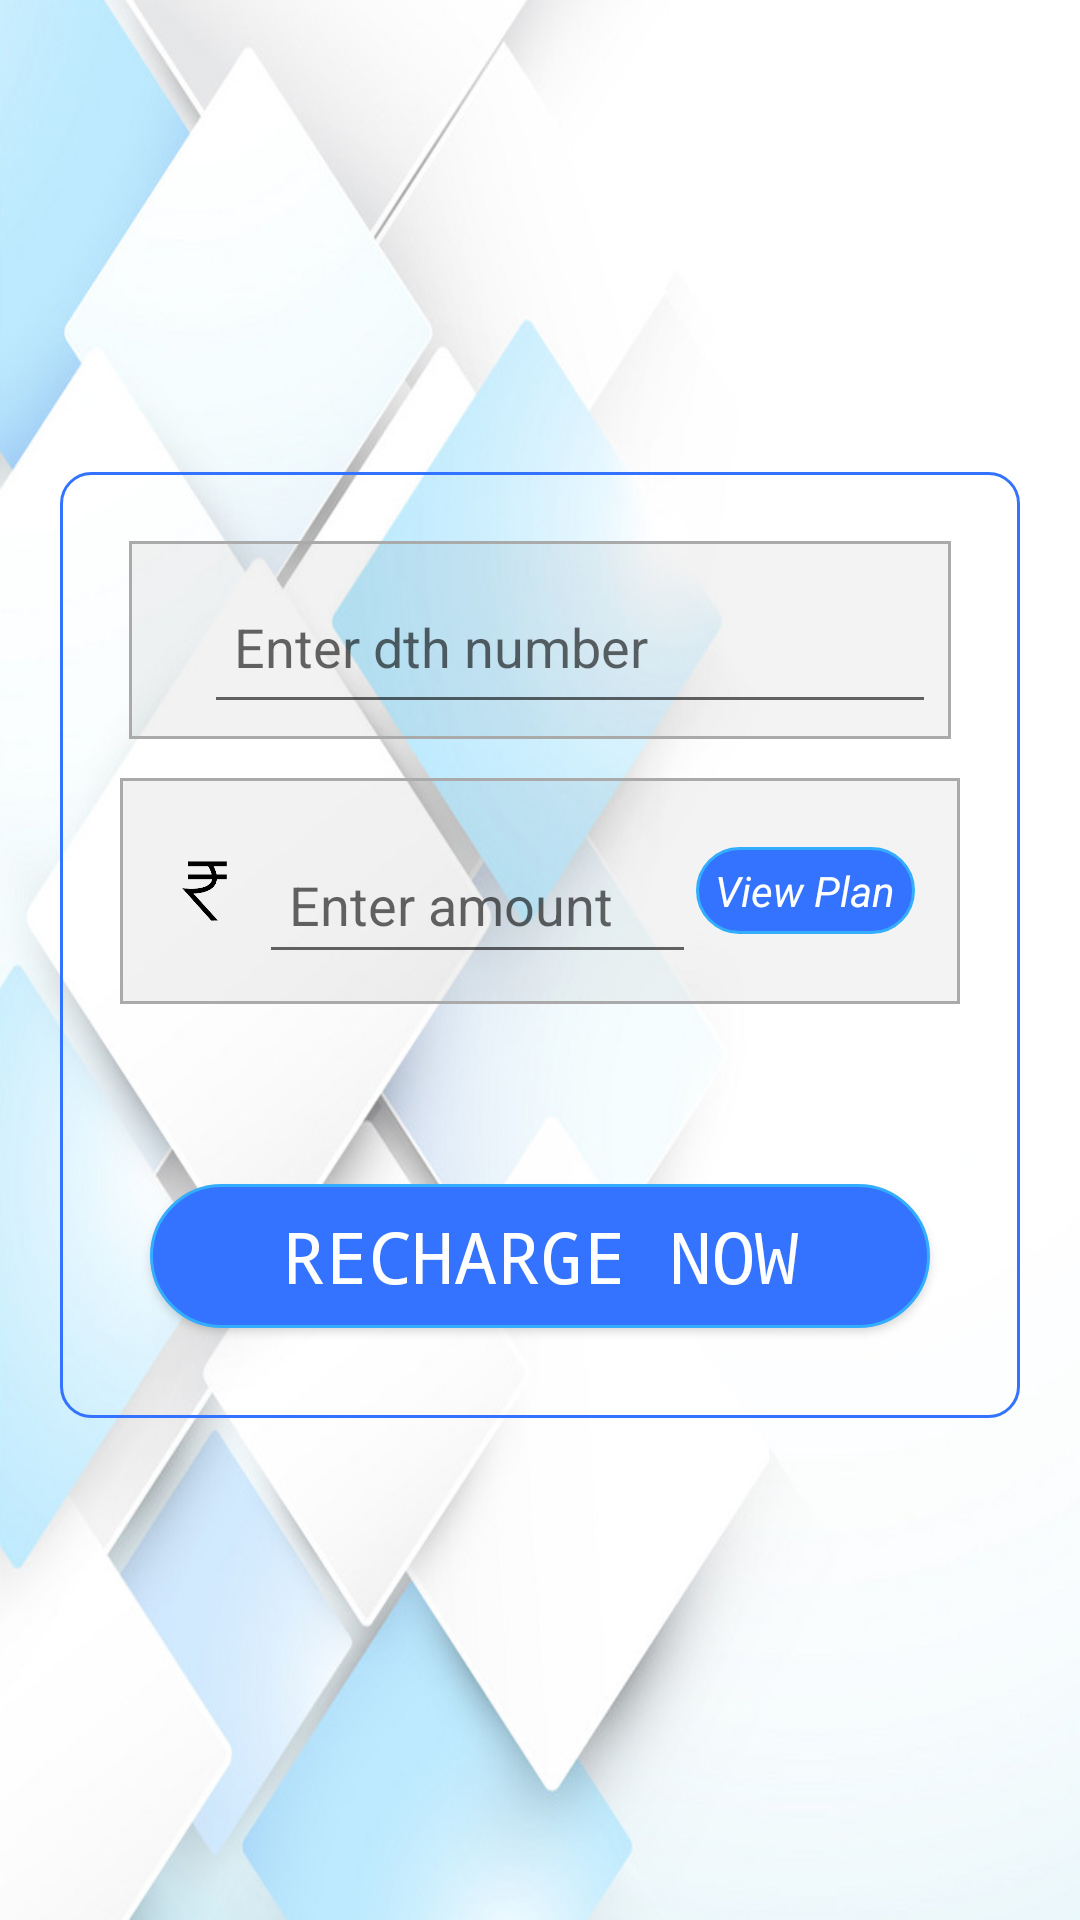

This screen was rendered from an Android layout file. Write that file and the resources it references.
<!-- AndroidManifest.xml: activity theme MyMaterialTheme.Base -->
<!-- res/layout/activity_dth_recharge.xml -->
<?xml version="1.0" encoding="utf-8"?>
<RelativeLayout xmlns:android="http://schemas.android.com/apk/res/android"
    xmlns:app="http://schemas.android.com/apk/res-auto"
    xmlns:tools="http://schemas.android.com/tools"
    android:layout_width="match_parent"
    android:layout_height="match_parent"
    android:background="@drawable/backimg"
    tools:context=".activity.DthRechargeActivity">

    <include
        android:id="@+id/toolbar"
        layout="@layout/toolbar_new" />

    <include
        android:id="@+id/footer"
        layout="@layout/footer"
        android:visibility="gone" />

    <RelativeLayout
        android:layout_width="match_parent"
        android:layout_height="match_parent"
        android:layout_marginTop="55dp"
        android:layout_marginBottom="65dp">

        <ScrollView
            android:layout_width="match_parent"
            android:layout_height="wrap_content"
            android:layout_centerInParent="true">

            <LinearLayout
                android:layout_width="match_parent"
                android:layout_height="wrap_content"
                android:layout_centerInParent="true"
                android:layout_margin="20dp"
                android:background="@drawable/round_edit"
                android:orientation="vertical">


                <LinearLayout
                    android:layout_width="match_parent"
                    android:layout_height="wrap_content"
                    android:layout_margin="10dp"
                    android:orientation="vertical"
                    android:padding="10dp">

                    <com.google.android.material.textfield.TextInputLayout

                        android:layout_width="match_parent"
                        android:layout_height="wrap_content"
                        android:layout_margin="3dp"

                        android:background="@drawable/round_yellow"
                        android:gravity="center"
                        app:hintTextColor="@color/colorc">

                        <EditText
                            android:id="@+id/edDthNumber"
                            android:layout_width="match_parent"
                            android:layout_height="50dp"
                            android:layout_marginLeft="20dp"
                            android:layout_marginTop="5dp"
                            android:layout_marginRight="10dp"
                            android:layout_marginBottom="5dp"
                            android:drawableLeft="@drawable/ic_tap_and_play_black_24dp"
                            android:hint="Enter dth number"
                            android:inputType="number"
                            android:maxLength="10"
                            android:padding="10dp" />
                    </com.google.android.material.textfield.TextInputLayout>

                    <RelativeLayout
                        android:layout_width="match_parent"
                        android:layout_height="wrap_content"
                        android:layout_marginTop="10dp"
                        android:layout_marginBottom="10dp"
                        android:background="@drawable/round_yellow">

                        <LinearLayout
                            android:layout_width="match_parent"
                            android:layout_height="wrap_content"
                            android:layout_margin="10dp"
                            android:gravity="center"
                            android:orientation="horizontal"
                            android:weightSum="7">

                            <ImageView
                                android:layout_width="0dp"
                                android:layout_height="match_parent"
                                android:layout_weight="1"
                                android:src="@drawable/rs_logo" />

                            <com.google.android.material.textfield.TextInputLayout

                                android:layout_width="0dp"
                                android:layout_height="wrap_content"

                                android:layout_weight="4"
                                android:gravity="center">

                                <EditText
                                    android:id="@+id/edAmount"
                                    android:layout_width="match_parent"
                                    android:layout_height="match_parent"
                                    android:hint="Enter amount"
                                    android:inputType="number"
                                    android:maxLength="5"
                                    android:padding="10dp" />
                            </com.google.android.material.textfield.TextInputLayout>

                            <TextView
                                android:id="@+id/tvViewPaln"
                                android:layout_width="0dp"
                                android:layout_height="wrap_content"
                                android:layout_marginRight="5dp"
                                android:layout_weight="2"
                                android:background="@drawable/round_dark"
                                android:gravity="center"
                                android:paddingTop="5dp"
                                android:paddingBottom="5dp"
                                android:text="View Plan"
                                android:textColor="@android:color/white"
                                android:textStyle="italic" />
                        </LinearLayout>
                    </RelativeLayout>

                    <LinearLayout
                        android:id="@+id/layout"
                        android:layout_width="match_parent"
                        android:layout_height="wrap_content"
                        android:layout_marginTop="10dp"
                        android:gravity="center"
                        android:orientation="horizontal"
                        android:visibility="gone"
                        android:weightSum="2">

                        <TextView
                            android:id="@+id/tvValidity"
                            android:layout_width="0dp"
                            android:layout_height="wrap_content"
                            android:layout_marginRight="3dp"
                            android:layout_weight="1"
                            android:background="@drawable/round_edit"

                            android:gravity="center"
                            android:hint="Mobile operator"
                            android:padding="10dp" />

                        <TextView
                            android:id="@+id/tvDeatils"
                            android:layout_width="0dp"
                            android:layout_height="wrap_content"
                            android:layout_marginLeft="3dp"
                            android:layout_weight="1"
                            android:background="@drawable/round_edit"

                            android:gravity="center"
                            android:hint="State"
                            android:padding="10dp" />
                    </LinearLayout>


                </LinearLayout>

                <Button
                    android:layout_width="match_parent"
                    android:layout_height="wrap_content"
                    android:layout_margin="30dp"
                    android:background="@drawable/btnback"
                    android:fontFamily="monospace"
                    android:text="Recharge Now"
                    android:textColor="@android:color/white"
                    android:textSize="24dp" />
            </LinearLayout>
        </ScrollView>

    </RelativeLayout>


</RelativeLayout>
<!-- res/layout/toolbar_new.xml (included above) -->
<?xml version="1.0" encoding="utf-8"?>
<androidx.appcompat.widget.Toolbar xmlns:android="http://schemas.android.com/apk/res/android"
    xmlns:local="http://schemas.android.com/apk/res-auto"
    xmlns:tools="http://schemas.android.com/tools"
    android:id="@+id/toolbar"
    android:layout_width="match_parent"
    android:layout_height="55dp"
    android:background="@android:color/transparent"
    android:theme="@style/ToolbarColoredBackArrow">

    <RelativeLayout
        android:id="@+id/re"
        android:layout_width="match_parent"
        android:layout_height="match_parent"
        android:orientation="vertical">

        <TextView
            android:id="@+id/toolbar_tv"
            android:layout_width="wrap_content"
            android:layout_height="match_parent"
            android:gravity="center"
            android:text=""
            android:layout_marginBottom="2dp"
            android:textColor="@color/colorc"
            android:textSize="18dp"
            android:textStyle="bold" />

        <View
            android:layout_width="match_parent"
            android:layout_height="2dp"
            android:layout_below="@id/toolbar_tv"
            android:background="@color/skyblue" />

    </RelativeLayout>

</androidx.appcompat.widget.Toolbar>
<!-- res/layout/footer.xml (included above) -->
<?xml version="1.0" encoding="utf-8" ?>
<RelativeLayout xmlns:android="http://schemas.android.com/apk/res/android"
    xmlns:app="http://schemas.android.com/apk/res-auto"
    android:layout_width="match_parent"

    android:layout_height="wrap_content">

    <RelativeLayout
        android:id="@+id/footer"
        android:layout_width="match_parent"
        android:layout_height="65dp"
        android:layout_alignParentBottom="true"
        android:background="@color/colorc"
        android:gravity="center"
        android:paddingBottom="3dp">

        <LinearLayout
            android:layout_width="match_parent"
            android:layout_height="wrap_content"
            android:orientation="horizontal"
            android:paddingStart="3dp"

            android:weightSum="5">

            <LinearLayout
                android:id="@+id/lay_foterhome"
                android:layout_width="0dp"
                android:layout_height="60dp"
                android:layout_weight="1"
                android:orientation="vertical"
                android:padding="5dp"
                android:weightSum="5">

                <ImageView

                    android:layout_width="match_parent"
                    android:layout_height="0dp"
                    android:layout_weight="3"
                    android:src="@drawable/home" />

                <TextView

                    android:layout_width="match_parent"
                    android:layout_height="0dp"

                    android:layout_weight="2"
                    android:gravity="center"
                    android:text="Home"
                    android:textColor="@android:color/white" />

            </LinearLayout>

            <LinearLayout
                android:id="@+id/lay_fotershop"
                android:layout_width="0dp"
                android:layout_height="65dp"
                android:layout_weight="1"
                android:orientation="vertical"
                android:padding="5dp"
                android:weightSum="5">

                <ImageView

                    android:layout_width="match_parent"
                    android:layout_height="0dp"
                    android:layout_weight="3"
                    android:src="@drawable/shop" />

                <TextView
                    android:layout_width="match_parent"
                    android:layout_height="0dp"
                    android:layout_weight="2"
                    android:gravity="center"
                    android:text="Store"
                    android:textColor="@android:color/white"/>

            </LinearLayout>

            <LinearLayout
                android:id="@+id/lay_foterapps"
                android:layout_width="0dp"
                android:layout_height="65dp"
                android:layout_weight="1"
                android:orientation="vertical"

                android:padding="5dp"

                android:weightSum="5">

                <ImageView

                    android:layout_width="match_parent"
                    android:layout_height="0dp"
                    android:layout_weight="3"
                    android:src="@drawable/apps" />

                <TextView

                    android:layout_width="match_parent"
                    android:layout_height="0dp"

                    android:layout_weight="2"
                    android:gravity="center"
                    android:text="Apps"
                    android:textColor="@android:color/white"/>

            </LinearLayout>

            <LinearLayout
                android:id="@+id/lay_foterprofile"
                android:layout_width="0dp"
                android:layout_height="65dp"
                android:layout_weight="1"
                android:orientation="vertical"
                android:padding="5dp"
                android:weightSum="5">

                <ImageView

                    android:layout_width="match_parent"
                    android:layout_height="0dp"
                    android:layout_weight="3"
                    android:src="@drawable/profile" />

                <TextView

                    android:layout_width="match_parent"
                    android:layout_height="0dp"
                    android:layout_weight="2"
                    android:gravity="center"
                    android:text="Profile"
                    android:textColor="@android:color/white"/>

            </LinearLayout>

            <LinearLayout
                android:id="@+id/lay_foterhistory"
                android:layout_width="0dp"
                android:layout_height="65dp"
                android:layout_weight="1"

                android:orientation="vertical"
                android:padding="5dp"
                android:weightSum="5">

                <ImageView

                    android:layout_width="match_parent"
                    android:layout_height="0dp"
                    android:layout_weight="3"
                    android:src="@drawable/history" />

                <TextView

                    android:layout_width="match_parent"
                    android:layout_height="0dp"

                    android:layout_weight="2"
                    android:gravity="center"
                    android:text="History"
                    android:textColor="@android:color/white" />

            </LinearLayout>
        </LinearLayout>

    </RelativeLayout>
</RelativeLayout>
<!-- resources referenced by this layout -->
<resources>
  <color name="colorc">#3373ff</color>
  <color name="skyblue">#33adff</color>
  <!-- drawable apps: png bitmap (drawable, 22565 bytes) -->
  <!-- drawable btnback (drawable) -->
  <?xml version="1.0" encoding="utf-8"?>
  <selector xmlns:android="http://schemas.android.com/apk/res/android">
      <item android:drawable="@drawable/round_edit" android:state_focused="true" android:state_pressed="false" />
      <item android:drawable="@drawable/gradient" android:state_focused="true" android:state_pressed="true" />
      <item android:drawable="@drawable/gradient" android:state_focused="false" android:state_pressed="true" />
      <item android:drawable="@drawable/round_dark" />
  </selector>
  <!-- drawable home: png bitmap (drawable, 55735 bytes) -->
  <!-- drawable round_dark (drawable) -->
  <?xml version="1.0" encoding="utf-8"?>
  <shape xmlns:android="http://schemas.android.com/apk/res/android" android:shape="rectangle">
      <corners
          android:topLeftRadius="40dp"
          android:topRightRadius="40dp"
          android:bottomRightRadius="40dp"
          android:bottomLeftRadius="40dp">
      </corners>
      <gradient
          android:startColor="@color/colorc"
          android:endColor="@color/colorc">
      </gradient>
      <stroke
          android:width="1dp"
          android:color="@color/skyblue" />
  </shape>
  <!-- drawable round_edit (drawable) -->
  <?xml version="1.0" encoding="utf-8"?>
  <shape xmlns:android="http://schemas.android.com/apk/res/android"
      android:shape="rectangle">
      <corners
          android:bottomLeftRadius="10dp"
          android:bottomRightRadius="10dp"
          android:topLeftRadius="10dp"
          android:topRightRadius="10dp"></corners>
     
      <stroke
          android:width="1dp"
          android:color="@color/colorc" />
  </shape>
  <!-- drawable round_yellow (drawable) -->
  <?xml version="1.0" encoding="utf-8"?>
  <shape xmlns:android="http://schemas.android.com/apk/res/android"
      android:shape="rectangle">
  
      <corners
          android:bottomLeftRadius="0dp"
          android:bottomRightRadius="0dp"
          android:topLeftRadius="0dp"
          android:topRightRadius="0dp"></corners>
      <gradient
          android:endColor="@color/translucent_scrim_top_center"
          android:startColor="@color/translucent_scrim_bottom_center"></gradient>
      <stroke
          android:width="1dp"
          android:color="@android:color/darker_gray" />
  </shape>
  <!-- drawable shop: png bitmap (drawable, 9743 bytes) -->
  <style name="ToolbarColoredBackArrow" parent="AppTheme">
          <item name="android:textColorSecondary">@color/colorc</item>
      </style>
  <style name="MyMaterialTheme.Base" parent="Theme.AppCompat.Light.DarkActionBar">
          <item name="windowNoTitle">true</item>
          <item name="windowActionBar">false</item>
          <item name="colorPrimary">@color/colorPrimary</item>
          <item name="colorPrimaryDark">@color/colorc</item>
          <item name="colorAccent">@color/colorPrimary</item>
      </style>
  <!-- drawable gradient (drawable) -->
  <?xml version="1.0" encoding="utf-8"?>
  <layer-list xmlns:android="http://schemas.android.com/apk/res/android">
    
  
      <item>
          <shape xmlns:android="http://schemas.android.com/apk/res/android">
              <gradient
                  android:angle="90"
                  android:centerColor="@color/colorAccent"
                  android:endColor="@color/colorAccent"
                  android:startColor="@color/colorAccent"
                  />
          </shape>
      </item>
  </layer-list>
  <color name="translucent_scrim_top_center">#0C000000</color>
  <color name="translucent_scrim_bottom_center">#0D000000</color>
  <style name="AppTheme" parent="Theme.AppCompat.Light.DarkActionBar">
          
          <item name="colorPrimary">@color/colorPrimary</item>
          <item name="colorPrimaryDark">@color/colorc</item>
          <item name="colorAccent">@color/colorPrimary</item>
      </style>
  <color name="colorPrimary">#005c99</color>
  <color name="colorAccent">#D81B60</color>
</resources>
